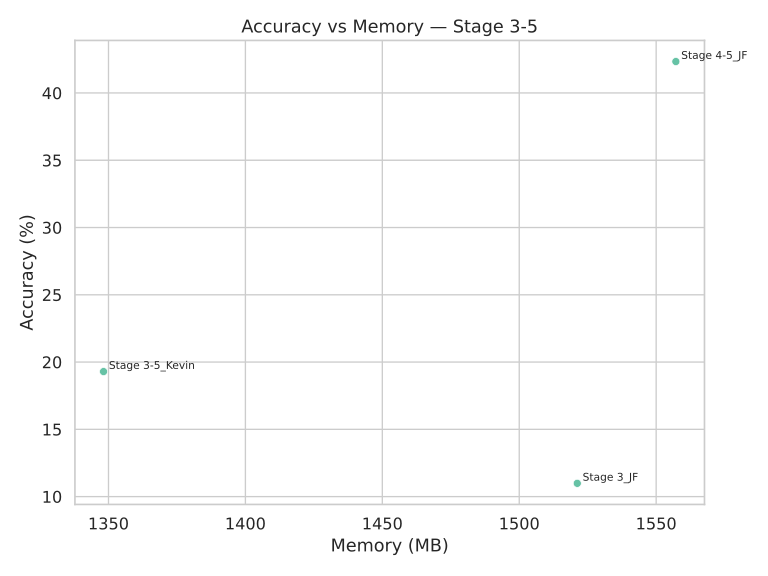

The file beside this chart, header and first rows:
Model, Accuracy, Memory (MB)
Stage 3_JF, 10.98, 1521
Stage 4-5_JF, 42.34, 1557
Stage 3-5_Kevin, 19.29, 1348
